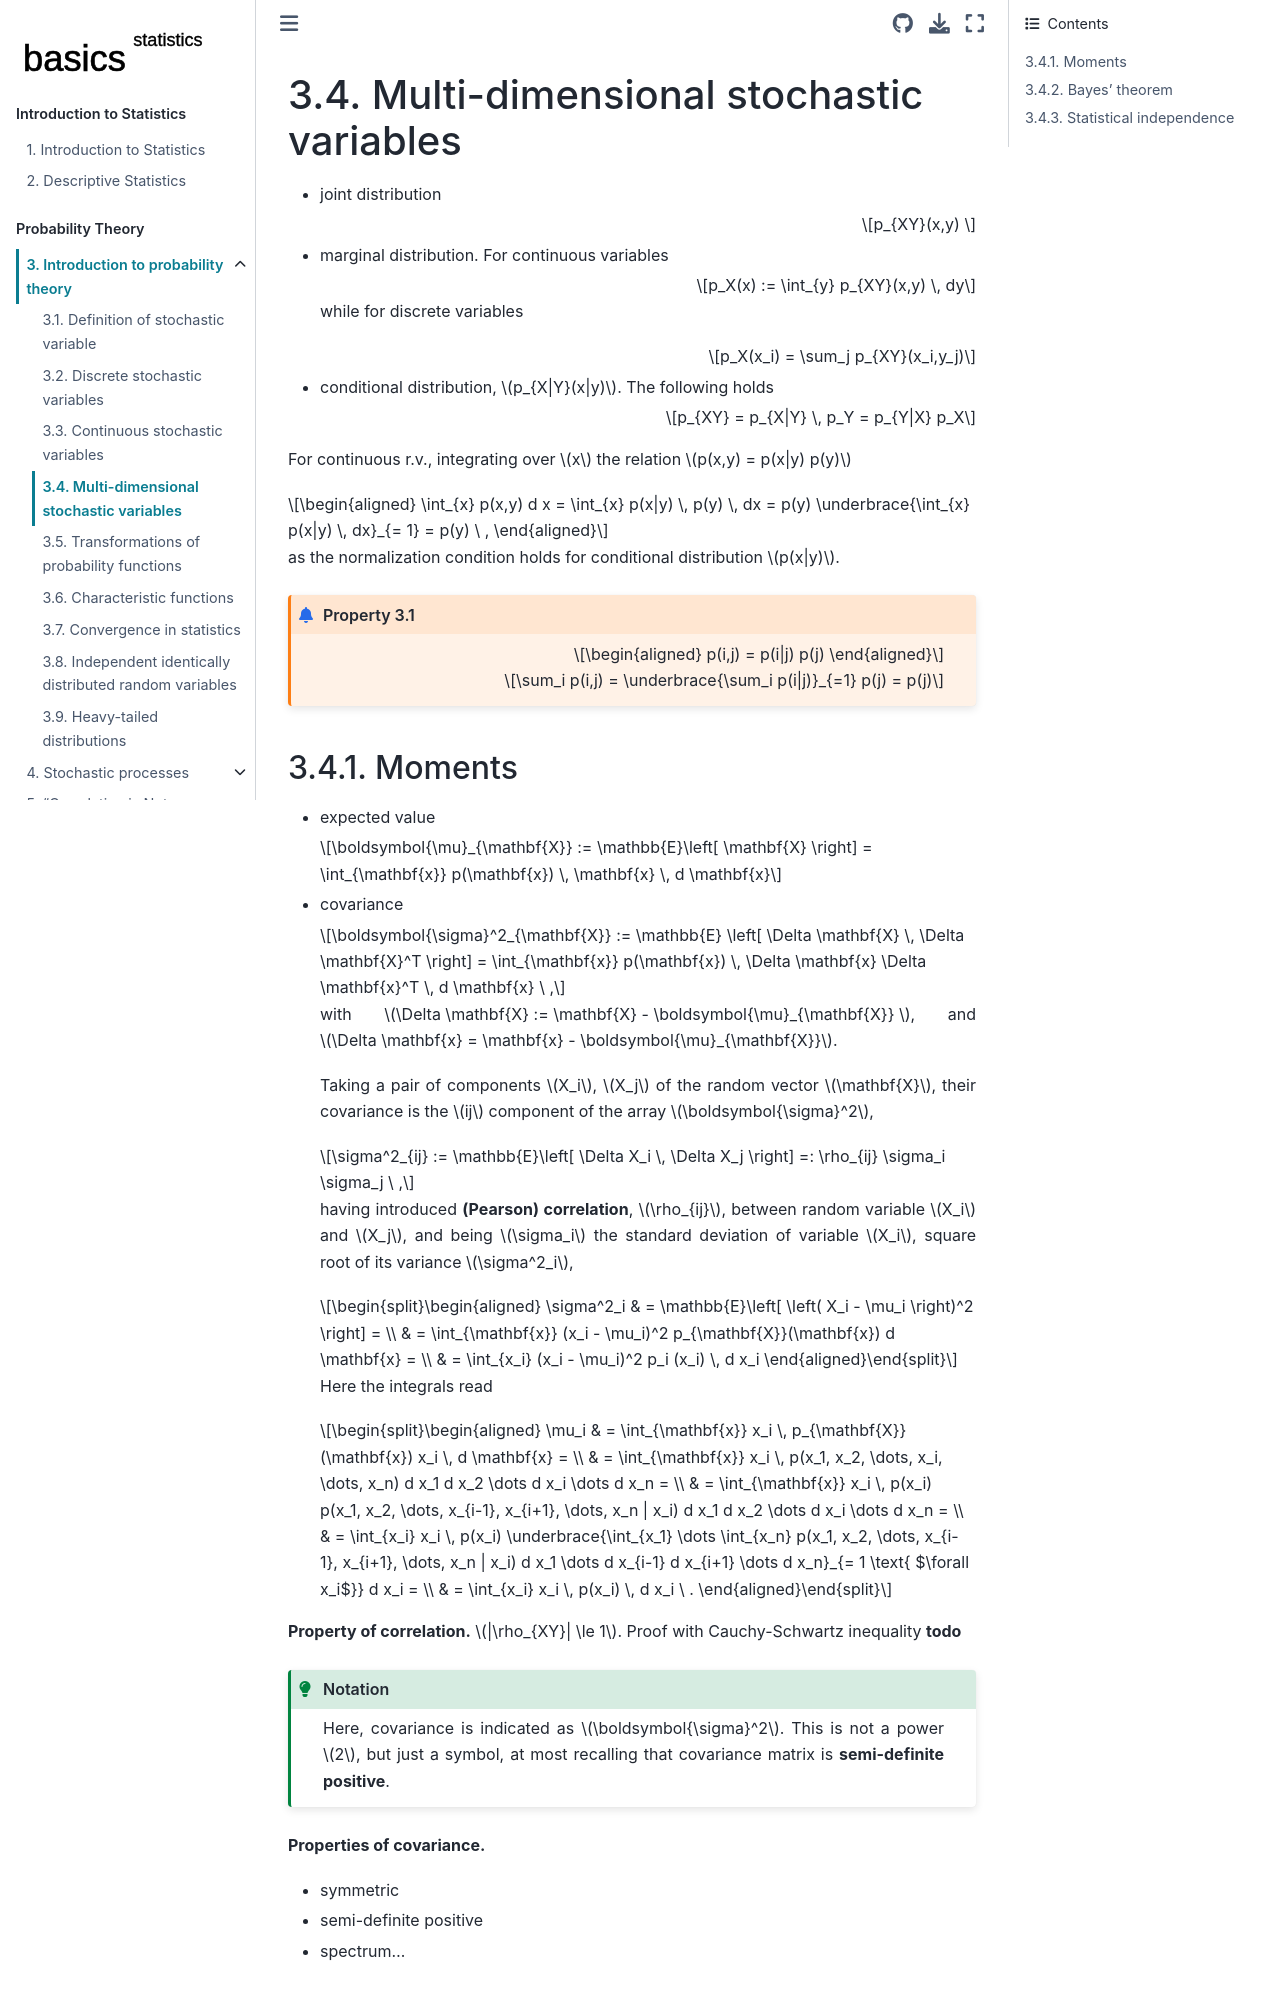

repository: Basics2022/bbooks-statistics · page: ch/prob/rv-multi-dimensional.html · generator: jekyll

(prob:multidim)=
# Multi-dimensional stochastic variables

- joint distribution

  $$p_{XY}(x,y) $$

- marginal distribution. For continuous variables

  $$p_X(x) := \int_{y} p_{XY}(x,y) \, dy$$

  while for discrete variables
  
  $$p_X(x_i) = \sum_j p_{XY}(x_i,y_j)$$

- conditional distribution, $p_{X|Y}(x|y)$. The following holds

  $$p_{XY} = p_{X|Y} \, p_Y = p_{Y|X} p_X$$

For continuous r.v., integrating over $x$ the relation $p(x,y) = p(x|y) p(y)$

$$\begin{aligned}
  \int_{x} p(x,y) d x = \int_{x} p(x|y) \, p(y) \, dx = p(y) \underbrace{\int_{x} p(x|y) \, dx}_{= 1} = p(y) \ ,
\end{aligned}$$

as the normalization condition holds for conditional distribution $p(x|y)$.

```{prf:property}

$$\begin{aligned}
  p(i,j) = p(i|j) p(j)
\end{aligned}$$

$$\sum_i p(i,j) = \underbrace{\sum_i p(i|j)}_{=1} p(j) = p(j)$$


```


(prb:multidim:moments)=
